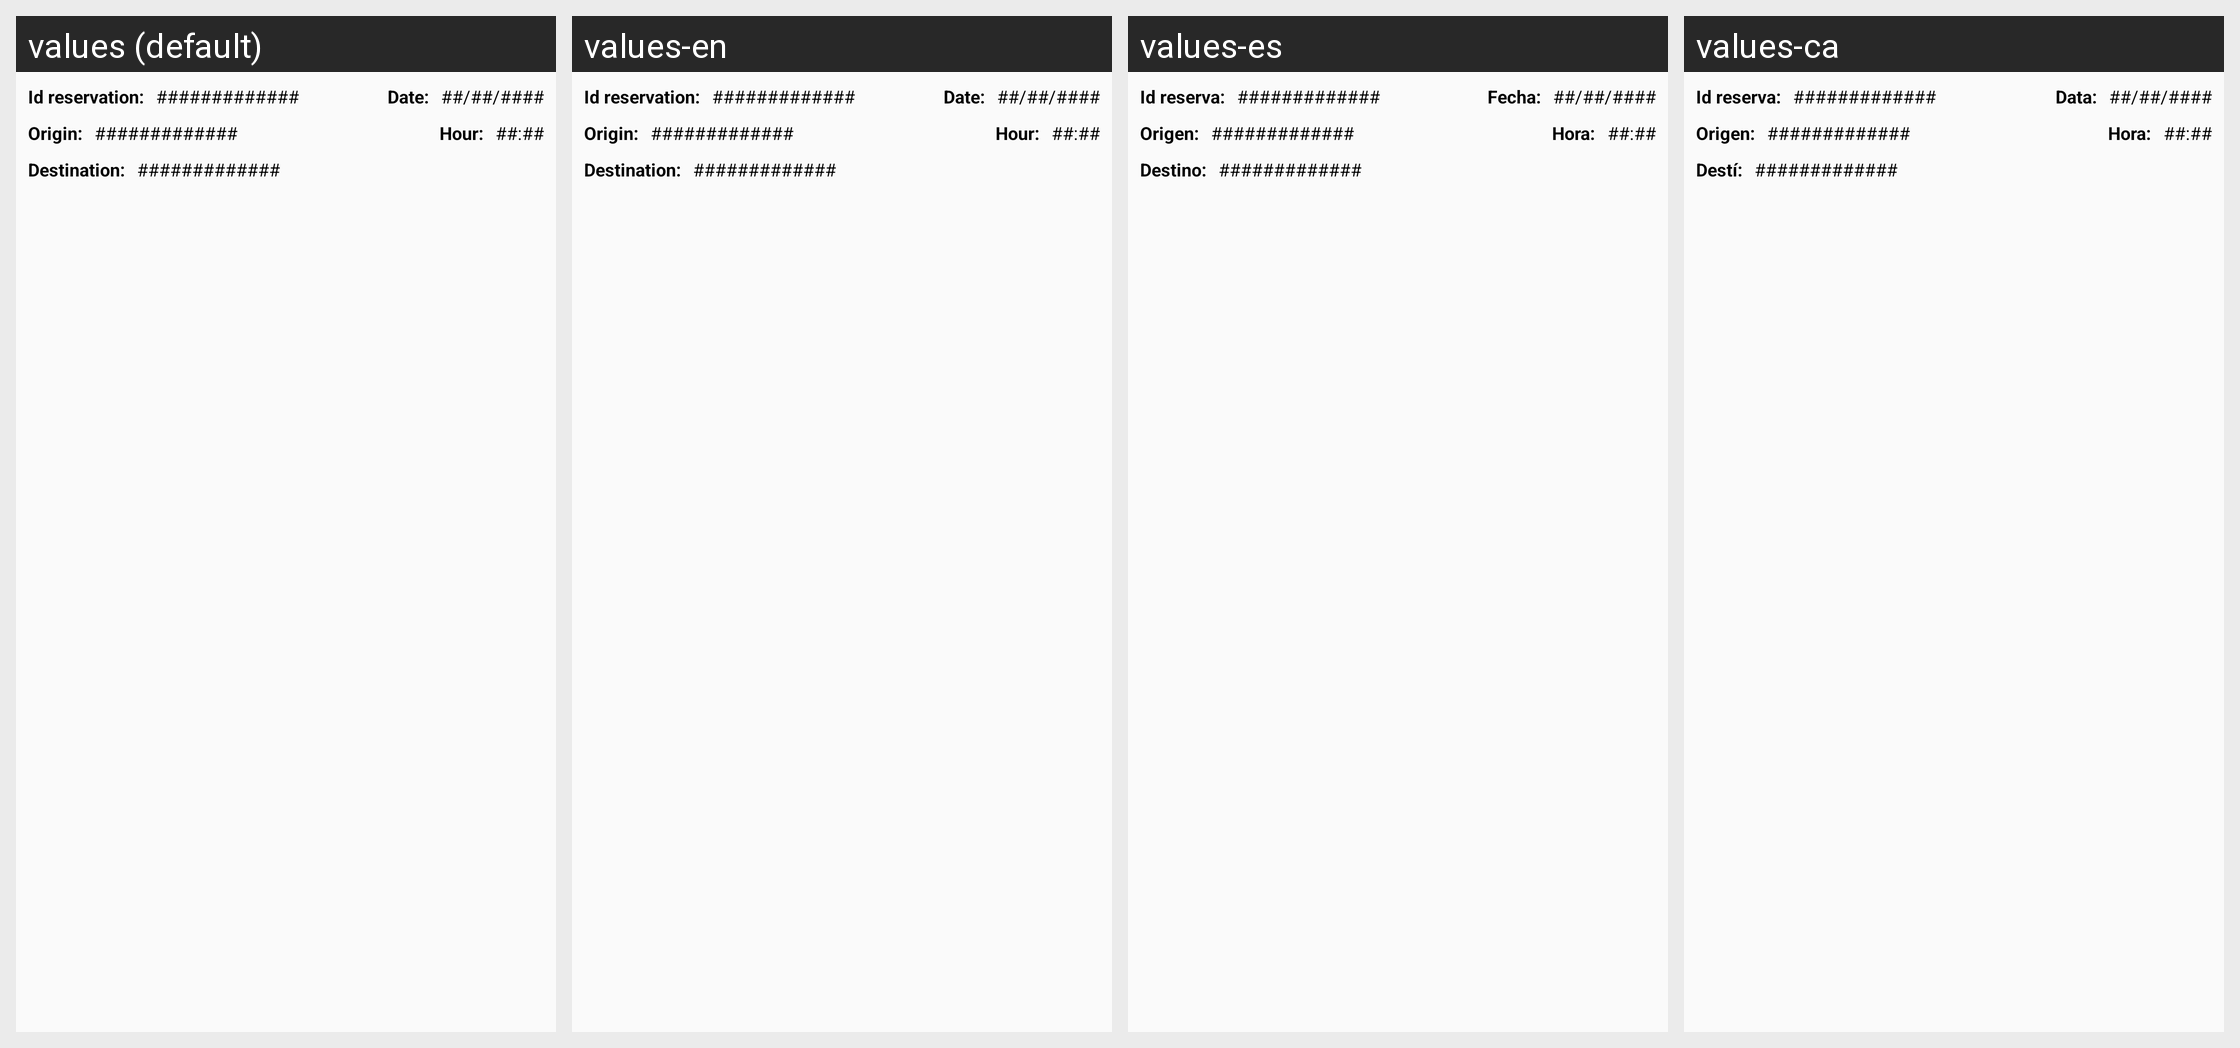

For this localized Android screen grid, give each drawn string resource with its value in every locale shown.
Android screen res/layout/activity_reservation_row.xml rendered under 4 locales, left to right: values (default), values-en, values-es, values-ca. Device: Nexus 5 (rendered at 1080×1920; each locale shown at half size, 540×960, under a caption strip naming it); theme AppTheme.
Strings drawn on this screen, with the default value and each locale's value (text and hints the layout hard-codes, and strings that could not be matched under every locale, appear in the picture but are not listed):

id_reservation_text
  values: Id reservation:
  values-en: Id reservation:
  values-es: Id reserva:
  values-ca: Id reserva:

default_text_res
  values: #############
  values-en: #############  [not translated; the default value is used]
  values-es: #############  [not translated; the default value is used]
  values-ca: #############  [not translated; the default value is used]

origin_text
  values: Origin:
  values-en: Origin:
  values-es: Origen:
  values-ca: Origen:

destination_text
  values: Destination:
  values-en: Destination:
  values-es: Destino:
  values-ca: Destí:

date
  values: Date:
  values-en: Date:
  values-es: Fecha:
  values-ca: Data:

default_date
  values: ##/##/####
  values-en: ##/##/####  [not translated; the default value is used]
  values-es: ##/##/####  [not translated; the default value is used]
  values-ca: ##/##/####  [not translated; the default value is used]

hour_text
  values: Hour:
  values-en: Hour:
  values-es: Hora:
  values-ca: Hora:

default_hour
  values: ##:##
  values-en: ##:##  [not translated; the default value is used]
  values-es: ##:##  [not translated; the default value is used]
  values-ca: ##:##  [not translated; the default value is used]
